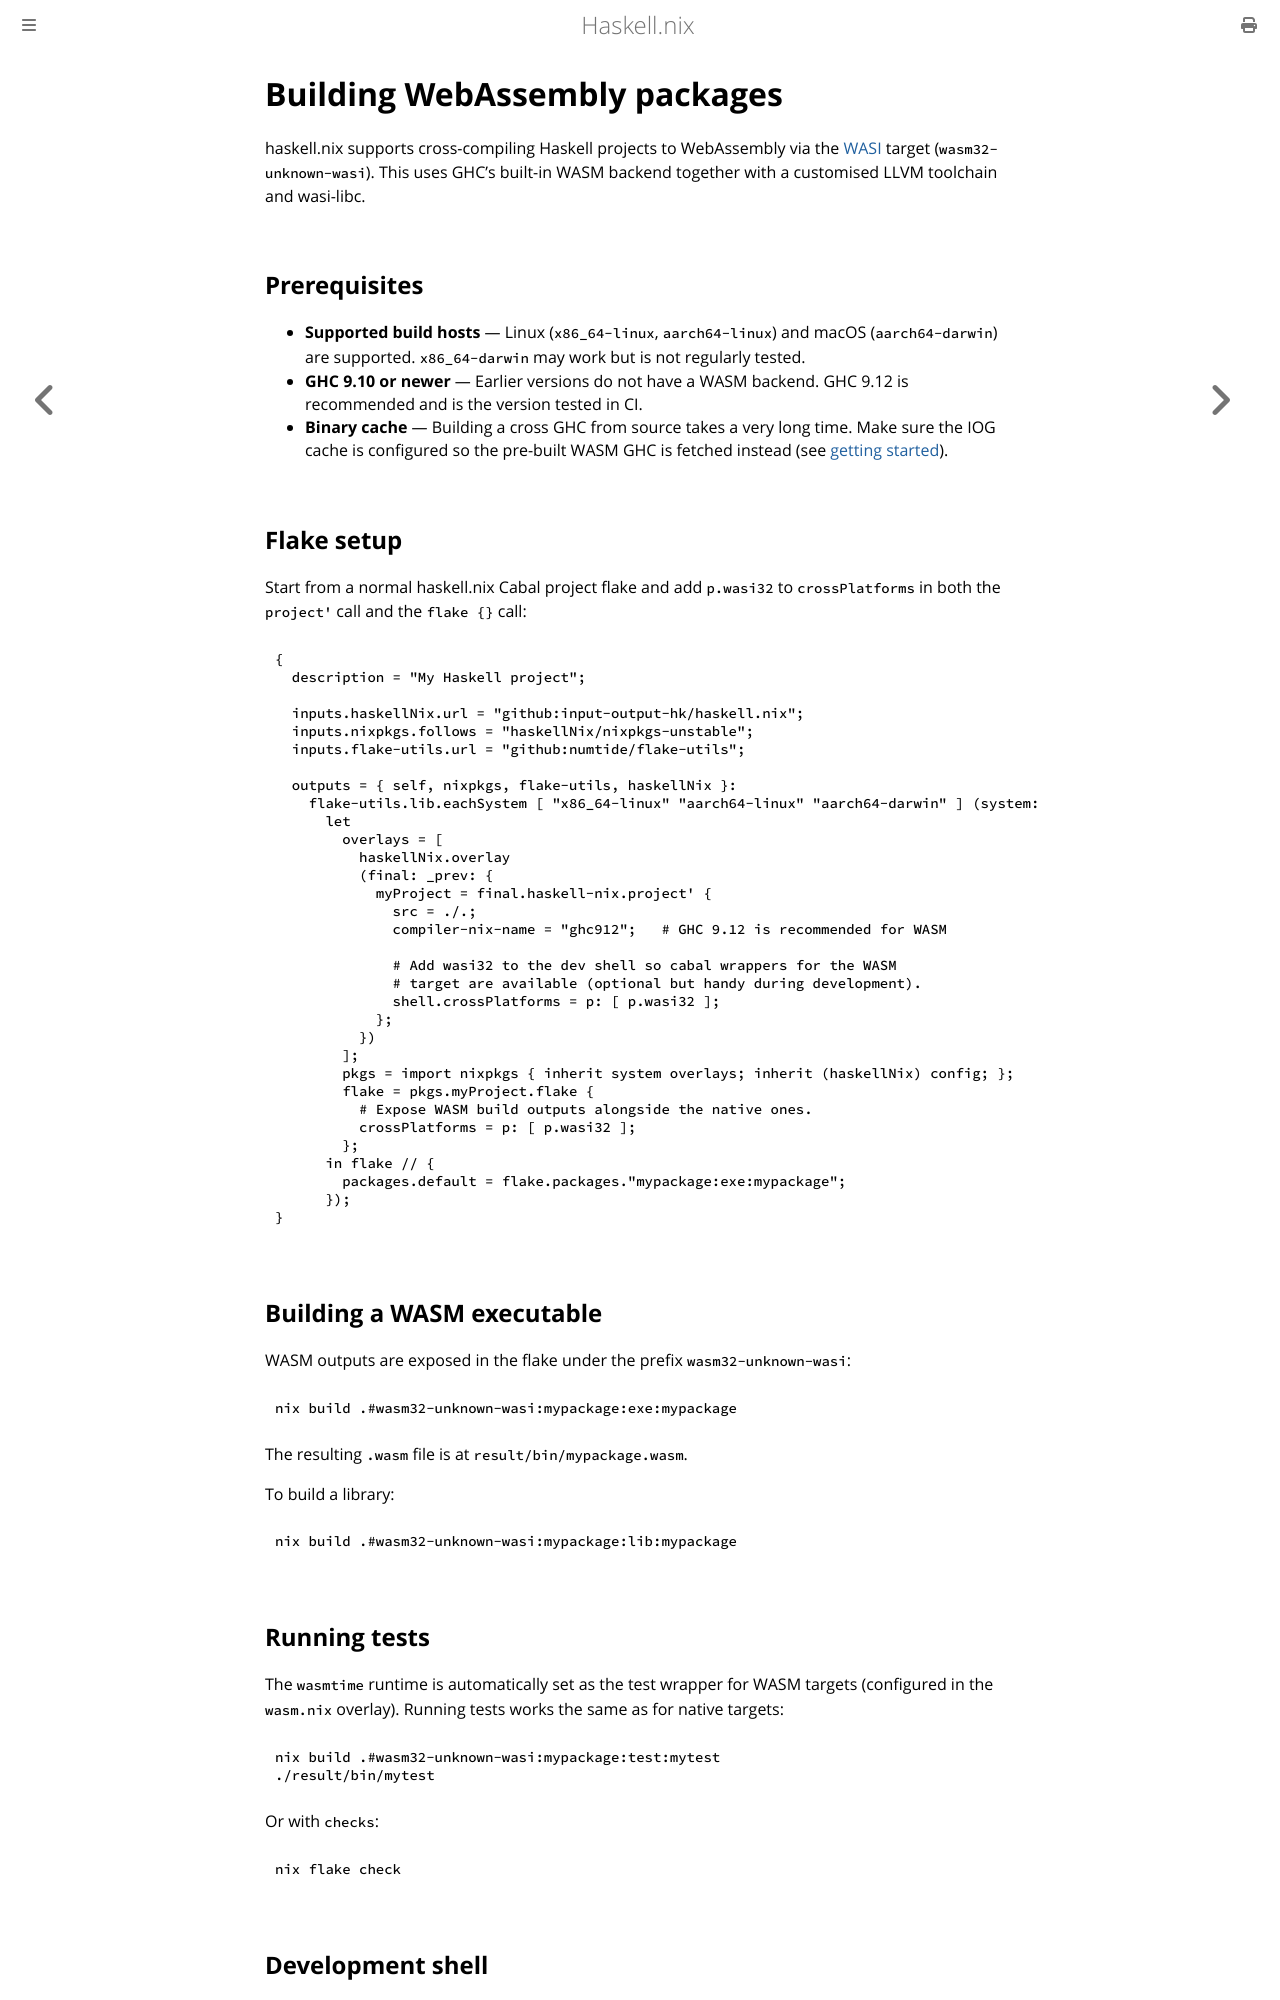

repository: input-output-hk/haskell.nix · page: tutorials/wasm.html · generator: mdbook

# Building WebAssembly packages

haskell.nix supports cross-compiling Haskell projects to WebAssembly via the
[WASI](https://wasi.dev/) target (`wasm32-unknown-wasi`). This uses GHC's
built-in WASM backend together with a customised LLVM toolchain and wasi-libc.

## Prerequisites

- **Supported build hosts** — Linux (`x86_64-linux`, `aarch64-linux`) and
  macOS (`aarch64-darwin`) are supported. `x86_64-darwin` may work but is
  not regularly tested.
- **GHC 9.10 or newer** — Earlier versions do not have a WASM backend.
  GHC 9.12 is recommended and is the version tested in CI.
- **Binary cache** — Building a cross GHC from source takes a very long time.
  Make sure the IOG cache is configured so the pre-built WASM GHC is fetched
  instead (see [getting started](getting-started.md#setting-up-the-binary-cache)).

## Flake setup

Start from a normal haskell.nix Cabal project flake and add `p.wasi32` to
`crossPlatforms` in both the `project'` call and the `flake {}` call:

```nix
{
  description = "My Haskell project";

  inputs.haskellNix.url = "github:input-output-hk/haskell.nix";
  inputs.nixpkgs.follows = "haskellNix/nixpkgs-unstable";
  inputs.flake-utils.url = "github:numtide/flake-utils";

  outputs = { self, nixpkgs, flake-utils, haskellNix }:
    flake-utils.lib.eachSystem [ "x86_64-linux" "aarch64-linux" "aarch64-darwin" ] (system:
      let
        overlays = [
          haskellNix.overlay
          (final: _prev: {
            myProject = final.haskell-nix.project' {
              src = ./.;
              compiler-nix-name = "ghc912";   # GHC 9.12 is recommended for WASM

              # Add wasi32 to the dev shell so cabal wrappers for the WASM
              # target are available (optional but handy during development).
              shell.crossPlatforms = p: [ p.wasi32 ];
            };
          })
        ];
        pkgs = import nixpkgs { inherit system overlays; inherit (haskellNix) config; };
        flake = pkgs.myProject.flake {
          # Expose WASM build outputs alongside the native ones.
          crossPlatforms = p: [ p.wasi32 ];
        };
      in flake // {
        packages.default = flake.packages."mypackage:exe:mypackage";
      });
}
```

## Building a WASM executable

WASM outputs are exposed in the flake under the prefix `wasm32-unknown-wasi`:

```shell
nix build .#wasm32-unknown-wasi:mypackage:exe:mypackage
```

The resulting `.wasm` file is at `result/bin/mypackage.wasm`.

To build a library:

```shell
nix build .#wasm32-unknown-wasi:mypackage:lib:mypackage
```

## Running tests

The `wasmtime` runtime is automatically set as the test wrapper for WASM
targets (configured in the `wasm.nix` overlay). Running tests works the same
as for native targets:

```shell
nix build .#wasm32-unknown-wasi:mypackage:test:mytest
./result/bin/mytest
```

Or with `checks`:

```shell
nix flake check
```

## Development shell

When `shell.crossPlatforms = p: [ p.wasi32 ]` is set, `nix develop` includes
a `wasm32-unknown-wasi-cabal` wrapper that invokes cabal with the WASM
cross-compilation environment pre-configured:

```shell
nix develop
wasm32-unknown-wasi-cabal build mypackage
```
